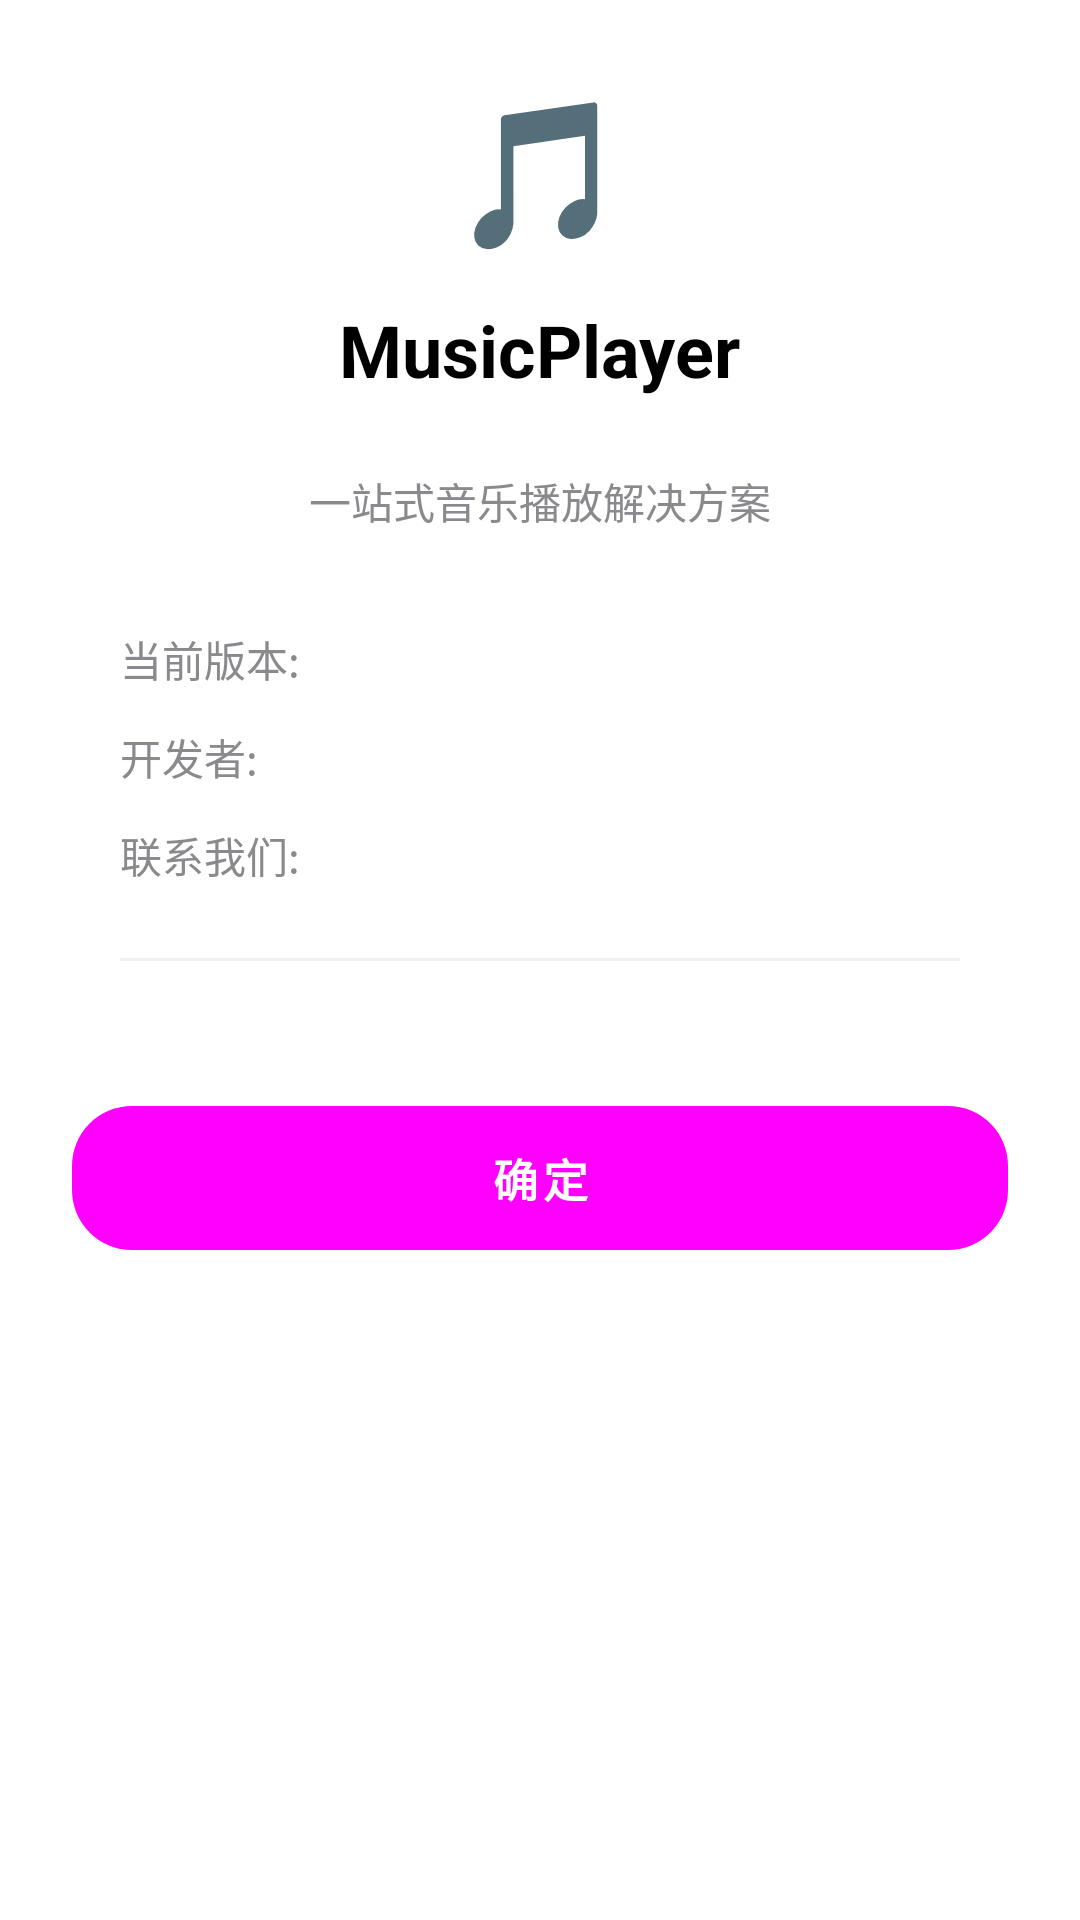

Here is an Android app screen rendered from its layout file. Give the layout XML and the strings, colors and styles it references.
<!-- AndroidManifest.xml: application theme Theme.MusicPlayer -->
<!-- res/layout/dialog_about.xml -->
<?xml version="1.0" encoding="utf-8"?>
<LinearLayout xmlns:android="http://schemas.android.com/apk/res/android"
    xmlns:app="http://schemas.android.com/apk/res-auto"
    android:layout_width="match_parent"
    android:layout_height="wrap_content"
    android:orientation="vertical"
    android:padding="24dp"
    android:background="@drawable/dialog_bg">

    <LinearLayout
        android:layout_width="match_parent"
        android:layout_height="wrap_content"
        android:orientation="vertical"
        android:layout_marginBottom="24dp">

        <TextView
            android:layout_width="wrap_content"
            android:layout_height="wrap_content"
            android:text="🎵"
            android:textSize="48sp"
            android:layout_gravity="center"
            android:layout_marginBottom="12dp"/>

        <TextView
            android:layout_width="wrap_content"
            android:layout_height="wrap_content"
            android:text="MusicPlayer"
            android:textSize="24sp"
            android:textStyle="bold"
            android:textColor="@color/text_primary"
            android:layout_gravity="center"/>

    </LinearLayout>

    <TextView
        android:layout_width="wrap_content"
        android:layout_height="wrap_content"
        android:text="一站式音乐播放解决方案"
        android:textSize="14sp"
        android:textColor="@color/text_grey"
        android:layout_gravity="center"
        android:layout_marginBottom="32dp"/>

    <LinearLayout
        android:layout_width="match_parent"
        android:layout_height="wrap_content"
        android:orientation="vertical"
        android:paddingHorizontal="16dp">

        <LinearLayout
            android:layout_width="match_parent"
            android:layout_height="wrap_content"
            android:orientation="horizontal"
            android:layout_marginBottom="12dp">

            <TextView
                android:layout_width="80dp"
                android:layout_height="wrap_content"
                android:text="当前版本:"
                android:textSize="14sp"
                android:textColor="@color/text_grey"/>

            <TextView
                android:id="@+id/tvVersion"
                android:layout_width="wrap_content"
                android:layout_height="wrap_content"
                android:textSize="14sp"
                android:textColor="@color/text_primary"/>

        </LinearLayout>

        <LinearLayout
            android:layout_width="match_parent"
            android:layout_height="wrap_content"
            android:orientation="horizontal"
            android:layout_marginBottom="12dp">

            <TextView
                android:layout_width="80dp"
                android:layout_height="wrap_content"
                android:text="开发者:"
                android:textSize="14sp"
                android:textColor="@color/text_grey"/>

            <TextView
                android:id="@+id/tvDeveloper"
                android:layout_width="wrap_content"
                android:layout_height="wrap_content"
                android:textSize="14sp"
                android:textColor="@color/accent_teal"/>

        </LinearLayout>

        <LinearLayout
            android:layout_width="match_parent"
            android:layout_height="wrap_content"
            android:orientation="horizontal"
            android:layout_marginBottom="24dp">

            <TextView
                android:layout_width="80dp"
                android:layout_height="wrap_content"
                android:text="联系我们:"
                android:textSize="14sp"
                android:textColor="@color/text_grey"/>

            <TextView
                android:id="@+id/tvContact"
                android:layout_width="wrap_content"
                android:layout_height="wrap_content"
                android:textSize="14sp"
                android:textColor="@color/accent_teal"/>

        </LinearLayout>

        <View
            android:layout_width="match_parent"
            android:layout_height="1dp"
            android:background="@color/search_bg"
            android:layout_marginBottom="16dp"/>

        <TextView
            android:id="@+id/tvCopyright"
            android:layout_width="wrap_content"
            android:layout_height="wrap_content"
            android:textSize="12sp"
            android:textColor="@color/text_grey"
            android:lineSpacingMultiplier="1.5"
            android:layout_gravity="center"
            android:layout_marginBottom="16dp"/>

    </LinearLayout>

    <LinearLayout
        android:layout_width="match_parent"
        android:layout_height="wrap_content"
        android:orientation="horizontal">

        <Button
            android:id="@+id/btnConfirm"
            style="@style/Widget.MusicPlayer.Button"
            android:layout_width="match_parent"
            android:layout_height="48dp"
            android:text="确定"
            android:textSize="15sp" />

    </LinearLayout>

</LinearLayout>
<!-- resources referenced by this layout -->
<resources>
  <color name="accent_teal">#006060</color>
  <color name="search_bg">#EFEFF4</color>
  <color name="text_grey">#8A8A8E</color>
  <color name="text_primary">#000000</color>
  <style name="Widget.MusicPlayer.Button" parent="Widget.Material3.Button">
          <item name="android:background">@drawable/btn_md3_filled</item>
          <item name="android:textColor">?attr/colorOnPrimary</item>
          <item name="android:textSize">14sp</item>
          <item name="android:textStyle">bold</item>
          <item name="android:letterSpacing">0.1</item>
          <item name="android:minHeight">40dp</item>
          <item name="android:paddingStart">24dp</item>
          <item name="android:paddingEnd">24dp</item>
          <item name="cornerRadius">20dp</item>
      </style>
  <style name="Theme.MusicPlayer" parent="Base.Theme.MusicPlayer" />
  <!-- drawable btn_md3_filled (drawable) -->
  <?xml version="1.0" encoding="utf-8"?>
  <ripple xmlns:android="http://schemas.android.com/apk/res/android"
      android:color="?attr/colorOnPrimary">
      <item>
          <shape android:shape="rectangle">
              <solid android:color="?attr/colorPrimary" />
              <corners android:radius="20dp" />
          </shape>
      </item>
  </ripple>
  <color name="md_theme_primary">#006060</color>
  <color name="md_theme_onPrimary">#FFFFFF</color>
  <color name="md_theme_primaryContainer">#A4F6A8</color>
  <color name="md_theme_onPrimaryContainer">#002107</color>
  <color name="md_theme_secondary">#4D6357</color>
  <color name="md_theme_onSecondary">#FFFFFF</color>
  <color name="md_theme_secondaryContainer">#CFE9D9</color>
  <color name="md_theme_onSecondaryContainer">#092016</color>
  <color name="md_theme_tertiary">#3D6373</color>
  <color name="md_theme_onTertiary">#FFFFFF</color>
  <color name="md_theme_tertiaryContainer">#C1E8FB</color>
  <color name="md_theme_onTertiaryContainer">#001F29</color>
  <color name="md_theme_error">#BA1A1A</color>
  <color name="md_theme_onError">#FFFFFF</color>
  <color name="md_theme_errorContainer">#FFDAD6</color>
  <color name="md_theme_onErrorContainer">#410002</color>
  <color name="md_theme_background">#FBFDF9</color>
  <color name="md_theme_onBackground">#191C1A</color>
  <color name="md_theme_surface">#FBFDF9</color>
  <color name="md_theme_onSurface">#191C1A</color>
  <color name="md_theme_surfaceVariant">#DBE5DE</color>
  <color name="md_theme_onSurfaceVariant">#404943</color>
  <color name="md_theme_outline">#707973</color>
  <color name="md_theme_outlineVariant">#C0C9C2</color>
  <color name="bg_dark">#FFFFFF</color>
</resources>
